2-way image classification set ".keras_dataset" from GitHub (diegoandresantana/tree-canopies-experiment); label vocabulary: arvore, fundo.

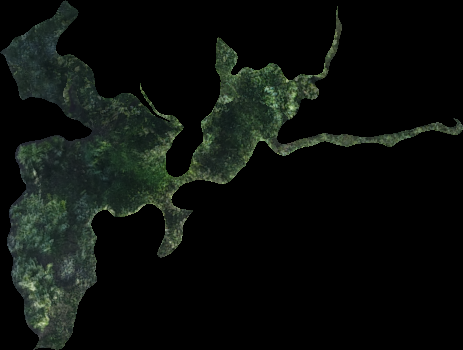
Label: arvore

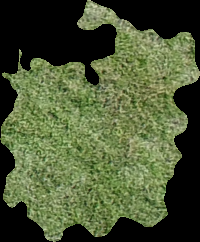
Label: fundo

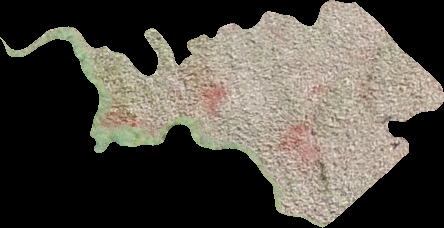
Label: fundo

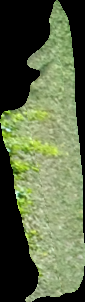
Label: fundo

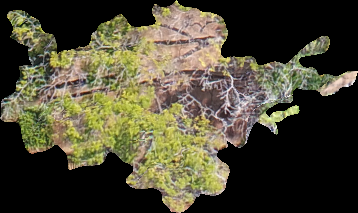
Label: arvore

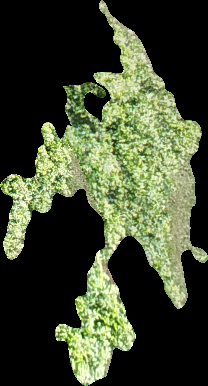
Label: arvore
